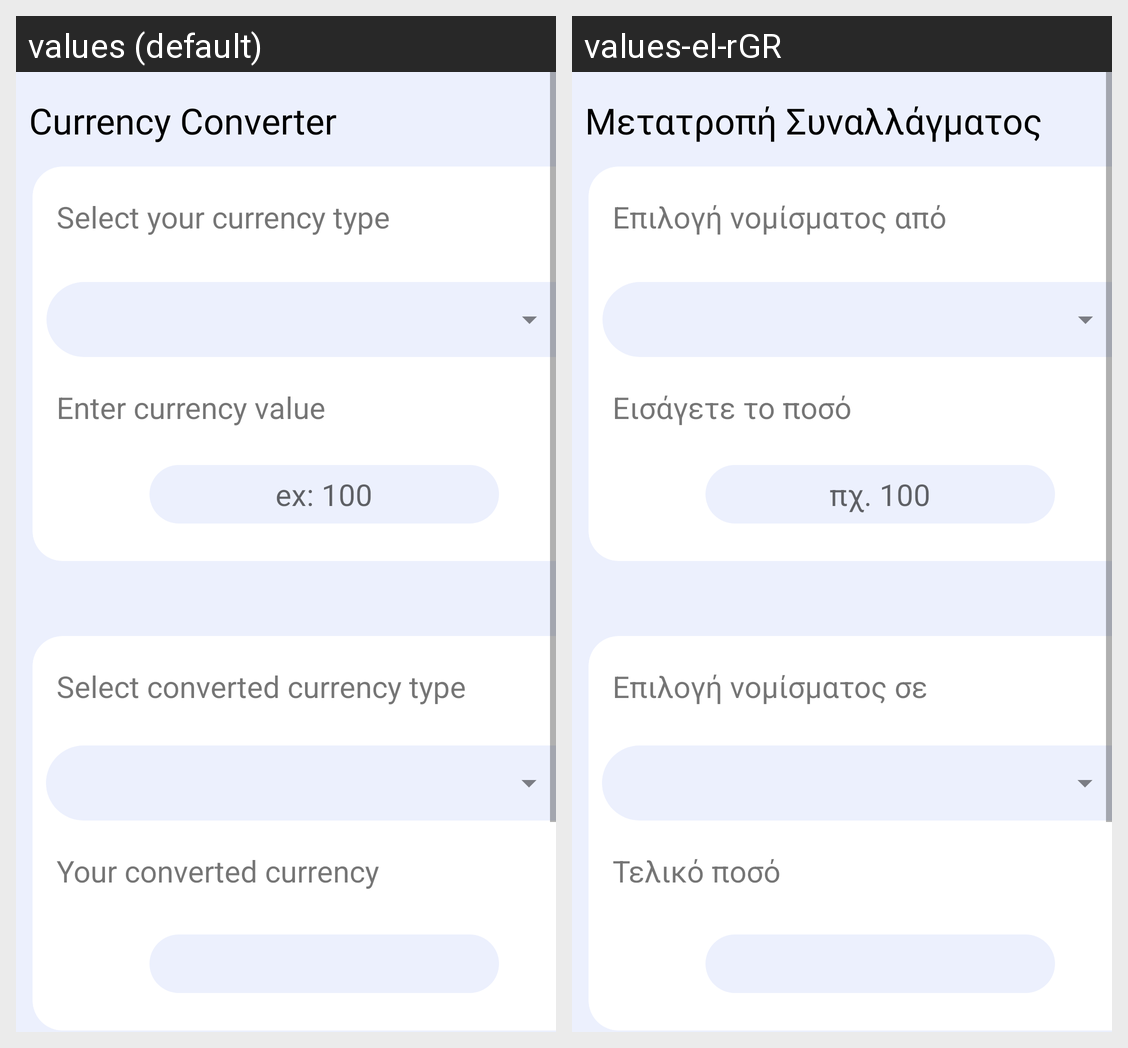

For this localized Android screen grid, give each drawn string resource with its value in every locale shown.
Android screen res/layout/activity_currency_converter.xml rendered under 2 locales, left to right: values (default), values-el-rGR. Device: Nexus 5 (rendered at 1080×1920; each locale shown at half size, 540×960, under a caption strip naming it); theme Theme.Globe.
Strings drawn on this screen, with the default value and each locale's value (text and hints the layout hard-codes, and strings that could not be matched under every locale, appear in the picture but are not listed):

currency_converter
  values: Currency Converter
  values-el-rGR: Μετατροπή Συναλλάγματος

converted_currency_value
  values: Your converted currency
  values-el-rGR: Τελικό ποσό

converted_currency_type
  values: Select converted currency type
  values-el-rGR: Επιλογή νομίσματος σε

currency_type
  values: Select your currency type
  values-el-rGR: Επιλογή νομίσματος από

currency_value
  values: Enter currency value
  values-el-rGR: Εισάγετε το ποσό

ex
  values: ex: 100
  values-el-rGR: πχ. 100
